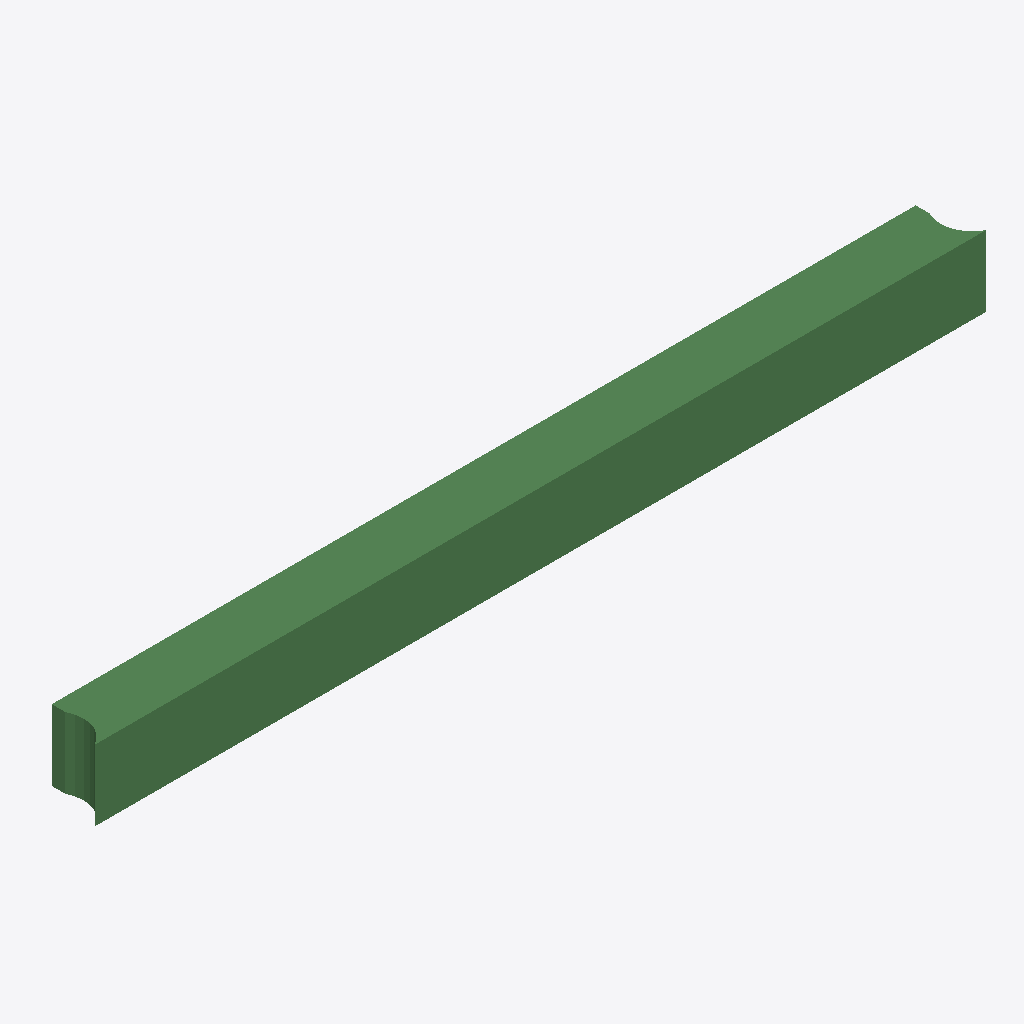
Isometric view of an IFC building model (IFC-SPF (STEP), schema IFC2X3, length unit metre), seen from the south-west, elements coloured by IFC class: 1 beam (green).
Extent 6296.2 m × 400.0 m × 500.0 m (x, y, z). Storeys (1): Default Building Storey at 0.00 m. Elements (1): 1 IfcBeam.

HEADER;
FILE_DESCRIPTION(('ViewDefinition [CoordinationView]'),'2;1');
FILE_NAME('/Users/macbook/Desktop/BIM/data/rst_advanced/IfcBeam214.ifc','2018-08-31T00:06:50-0400',('Unknown Author','info@ifctoolsproject.com'),('Unknown Organization'),'IFC Tools Project - IFC2x3 Java Toolbox','IFC2x3 Java Toolbox 2.0','Unknown Authorizer');
FILE_SCHEMA(('IFC2X3'));
ENDSEC;
DATA;
#143=IFCPROJECT('1fcLilA9bAHODwz2awFtlZ',#135,'Default Project','Description of Default Project',$,$,$,(#138),#142);
#145=IFCBUILDING('3wEjOejvn7HOLG0PfZ5L35',#135,'Default Building','Description',$,#144,$,$,.ELEMENT.,$,$,$);
#146=IFCBUILDINGSTOREY('0wkAzFgPb3MAl1ZK2KMY61',#135,'Default Building Storey','Description',$,#144,$,$,.ELEMENT.,$);
#1=IFCBEAM('2UD3D7uxP8kecbbBCRtz9T',#2,'M_Concrete-Rectangular Beam:400 x 800mm:151771',$,'M_Concrete-Rectangular Beam:400 x 800mm:69975',#3,#4,'151771');
ENDSEC;
